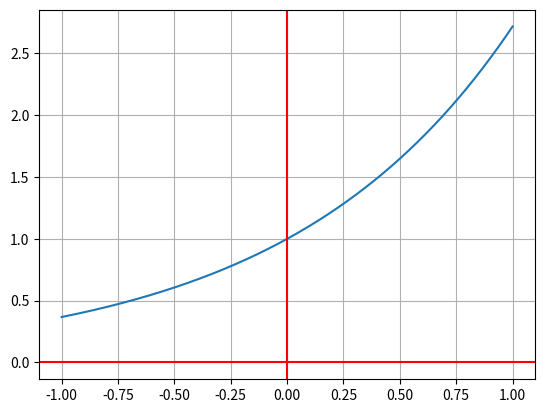

Recreate this plot in Python.
import matplotlib.pyplot as plt
import numpy as np

def f(x):
    # return 5**x
    return np.e**x


def main():
    res = 1000

    x = np.linspace(-1.0,1.0, num = res)

    y = f(x)

    fig, ax = plt.subplots()
    ax.plot(x,y)
    ax.grid()
    ax.axhline(y = 0, color = 'r')
    ax.axvline(x = 0, color = 'r')

    plt.show()


if __name__ == '__main__':
    main()